Dataset: new622 (GitHub, ztlmememe/Phase-Detection-Methods-for-Alzheimer-s-disease-). Classes: mild demented, moderate demented, non demented, very mild demented.

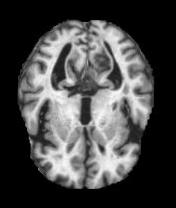
Label: very mild demented

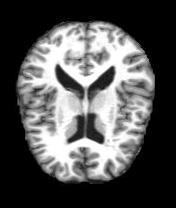
Label: non demented

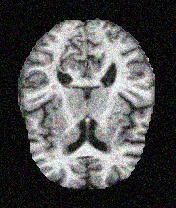
Label: non demented

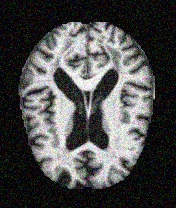
Label: mild demented

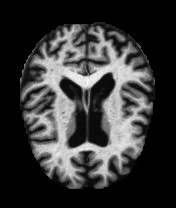
Label: mild demented

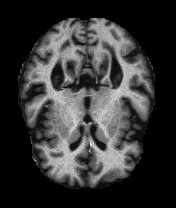
Label: very mild demented
